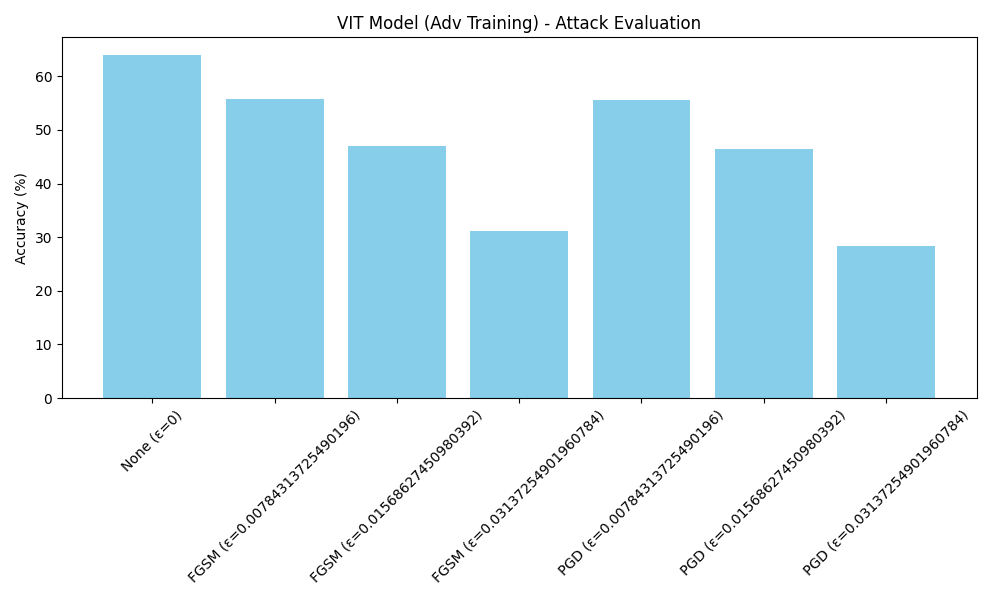

The table this chart was drawn from, first rows:
Model, Training, Attack, Epsilon, Accuracy
vit, adv, None, 0.0, 64.05
vit, adv, FGSM, 0.007843, 55.72
vit, adv, FGSM, 0.01569, 46.98
vit, adv, FGSM, 0.03137, 31.15
vit, adv, PGD, 0.007843, 55.66
vit, adv, PGD, 0.01569, 46.51
vit, adv, PGD, 0.03137, 28.42
